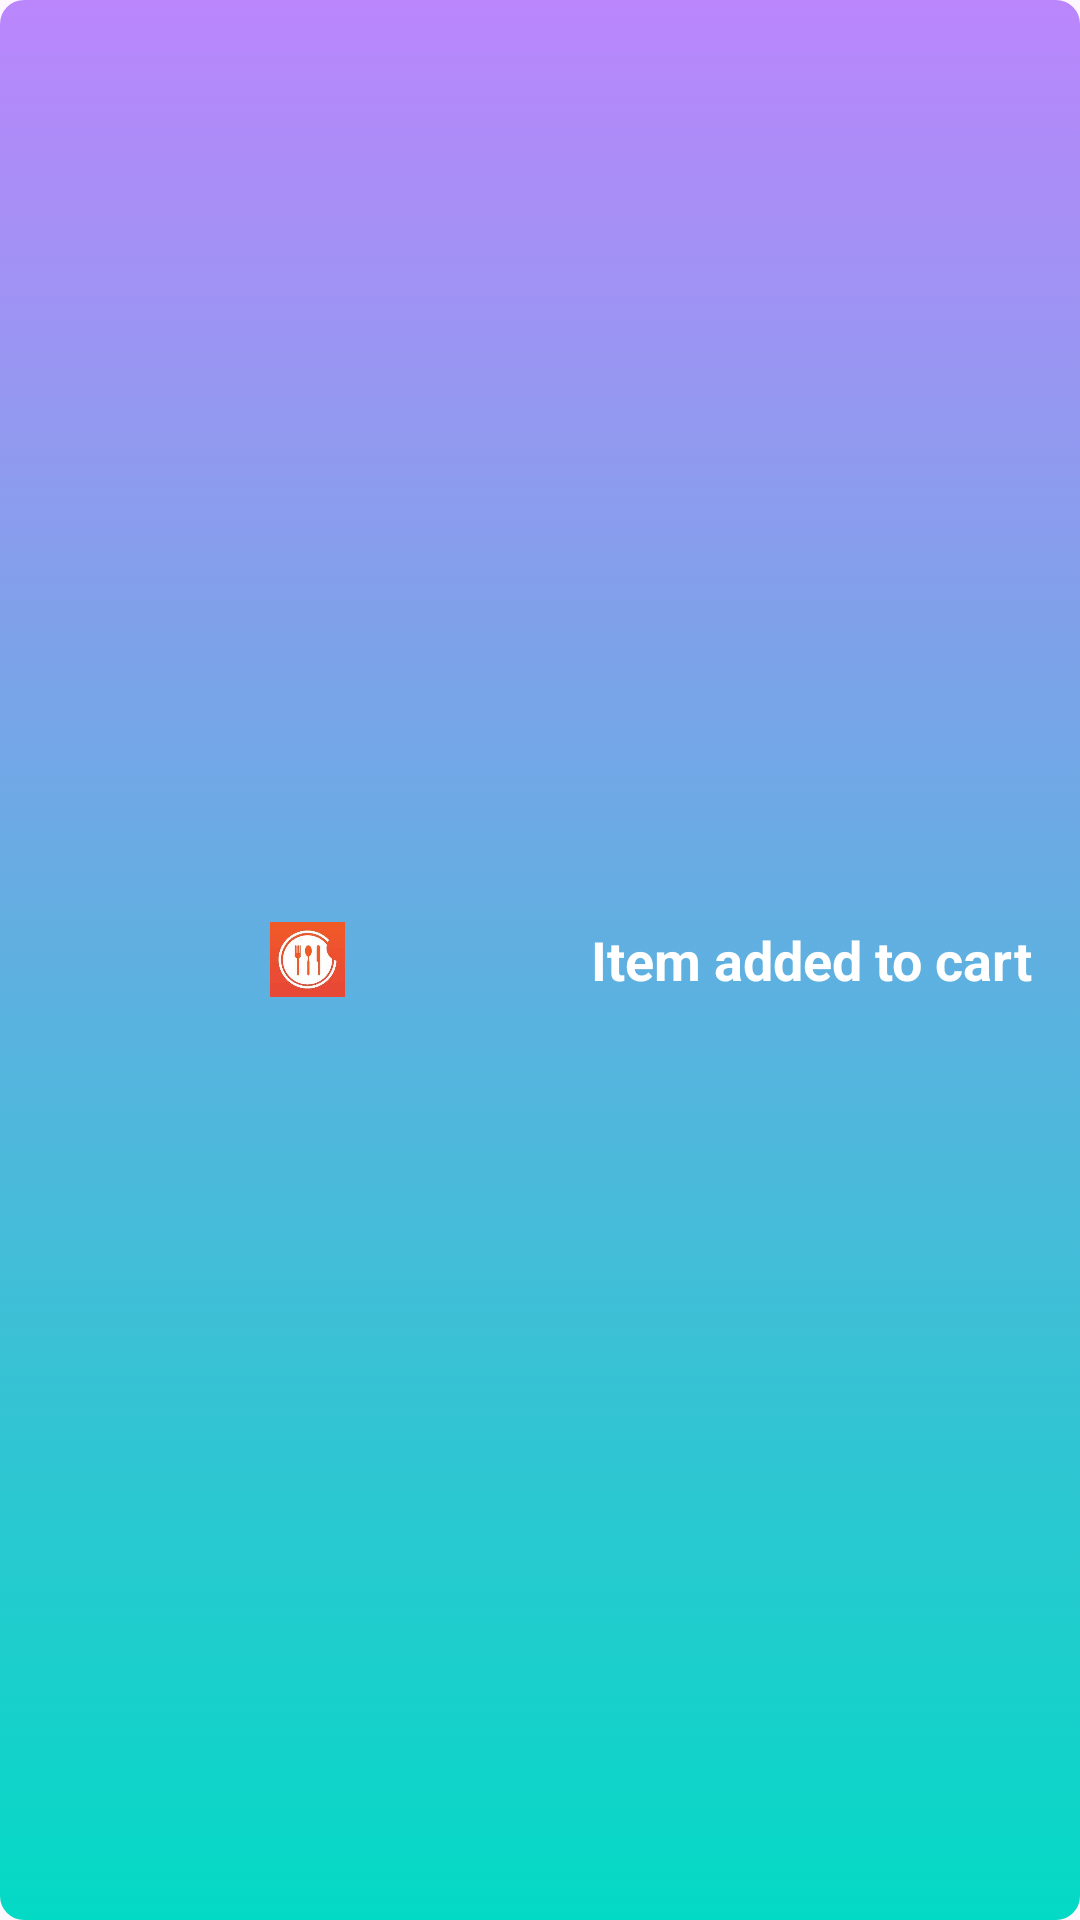

Here is an Android app screen rendered from its layout file. Give the layout XML and the strings, colors and styles it references.
<!-- AndroidManifest.xml: application theme Theme.FinalPojectFoodApp -->
<!-- res/layout/notification_layout.xml -->
<?xml version="1.0" encoding="utf-8"?>
<LinearLayout xmlns:android="http://schemas.android.com/apk/res/android"
    xmlns:app="http://schemas.android.com/apk/res-auto"
    android:layout_width="wrap_content"
    android:layout_height="wrap_content"
    android:layout_gravity="center"
    android:background="@drawable/notification_background"
    android:gravity="center_vertical"
    android:orientation="horizontal"
    android:padding="16dp">

    <ImageView
        android:id="@+id/imageView14"
        android:layout_width="25dp"
        android:layout_height="25dp"
        android:layout_marginEnd="8dp"
        android:layout_weight="1"
        app:srcCompat="@drawable/icon" />

    <TextView
        android:id="@+id/notification_text"
        android:layout_width="wrap_content"
        android:layout_height="wrap_content"
        android:text="Item added to cart"
        android:textAlignment="center"
        android:textColor="#FFFFFF"
        android:textSize="18sp"
        android:textStyle="bold" />

</LinearLayout>
<!-- resources referenced by this layout -->
<resources>
  <!-- drawable icon: jpg bitmap (drawable, 7903 bytes) -->
  <!-- drawable notification_background (drawable) -->
  <?xml version="1.0" encoding="utf-8"?>
  <selector xmlns:android="http://schemas.android.com/apk/res/android">
  <item>
      <shape xmlns:android="http://schemas.android.com/apk/res/android"
          android:shape="rectangle">
          <gradient android:startColor="@color/teal_200" android:endColor="@color/purple_200" android:angle="90"/>
          <corners android:radius="8dp"/> 
      </shape>
  </item>
  </selector>
  <style name="Theme.FinalPojectFoodApp" parent="Base.Theme.FinalPojectFoodApp" />
  <style name="Base.Theme.FinalPojectFoodApp" parent="Theme.Material3.DayNight.NoActionBar">
          
          
      </style>
  <!-- not gathered from this repository: default colours our renderer supplied (Android Studio template values) -->
  <color name="purple_200">#FFBB86FC</color>
  <color name="teal_200">#FF03DAC5</color>
</resources>
